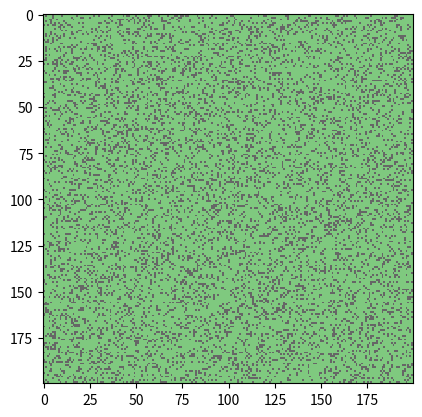

Recreate this plot in Python.
import numpy as np
from matplotlib import pyplot as plt
from matplotlib.animation import FuncAnimation
from scipy.signal import convolve2d

frame_rate = 30 #frames per second
grid_size = (200,200)

fig, ax = plt.subplots()
grid = np.random.choice(a=[0.0, 1.0], size = grid_size, p = [0.8, 0.2]) # init
img = ax.imshow(grid, cmap = "Accent", interpolation = "none")
kernel2 = [[1,1,1], [1,10,1], [1,1,1]] # conway convolution idea

def conway_f(x): # boolean operations to decide if alive or dead
    return 12==x or x==13 or x==3

conway_vectorized = np.vectorize(conway_f)#to apply it to each element of a matrix

def anim_frame(i, kernel):
    global grid
    grid2 = convolve2d(grid,kernel, mode = "same", boundary = "wrap")#2d convolution for conway
    grid = conway_vectorized(grid2) # applying function for alive and deadcells
    img.set_data(grid) # setting visual data

animation = FuncAnimation(fig=fig, func=anim_frame, fargs = (kernel2,), frames=1, interval=100/frame_rate, blit = False)
plt.show()
